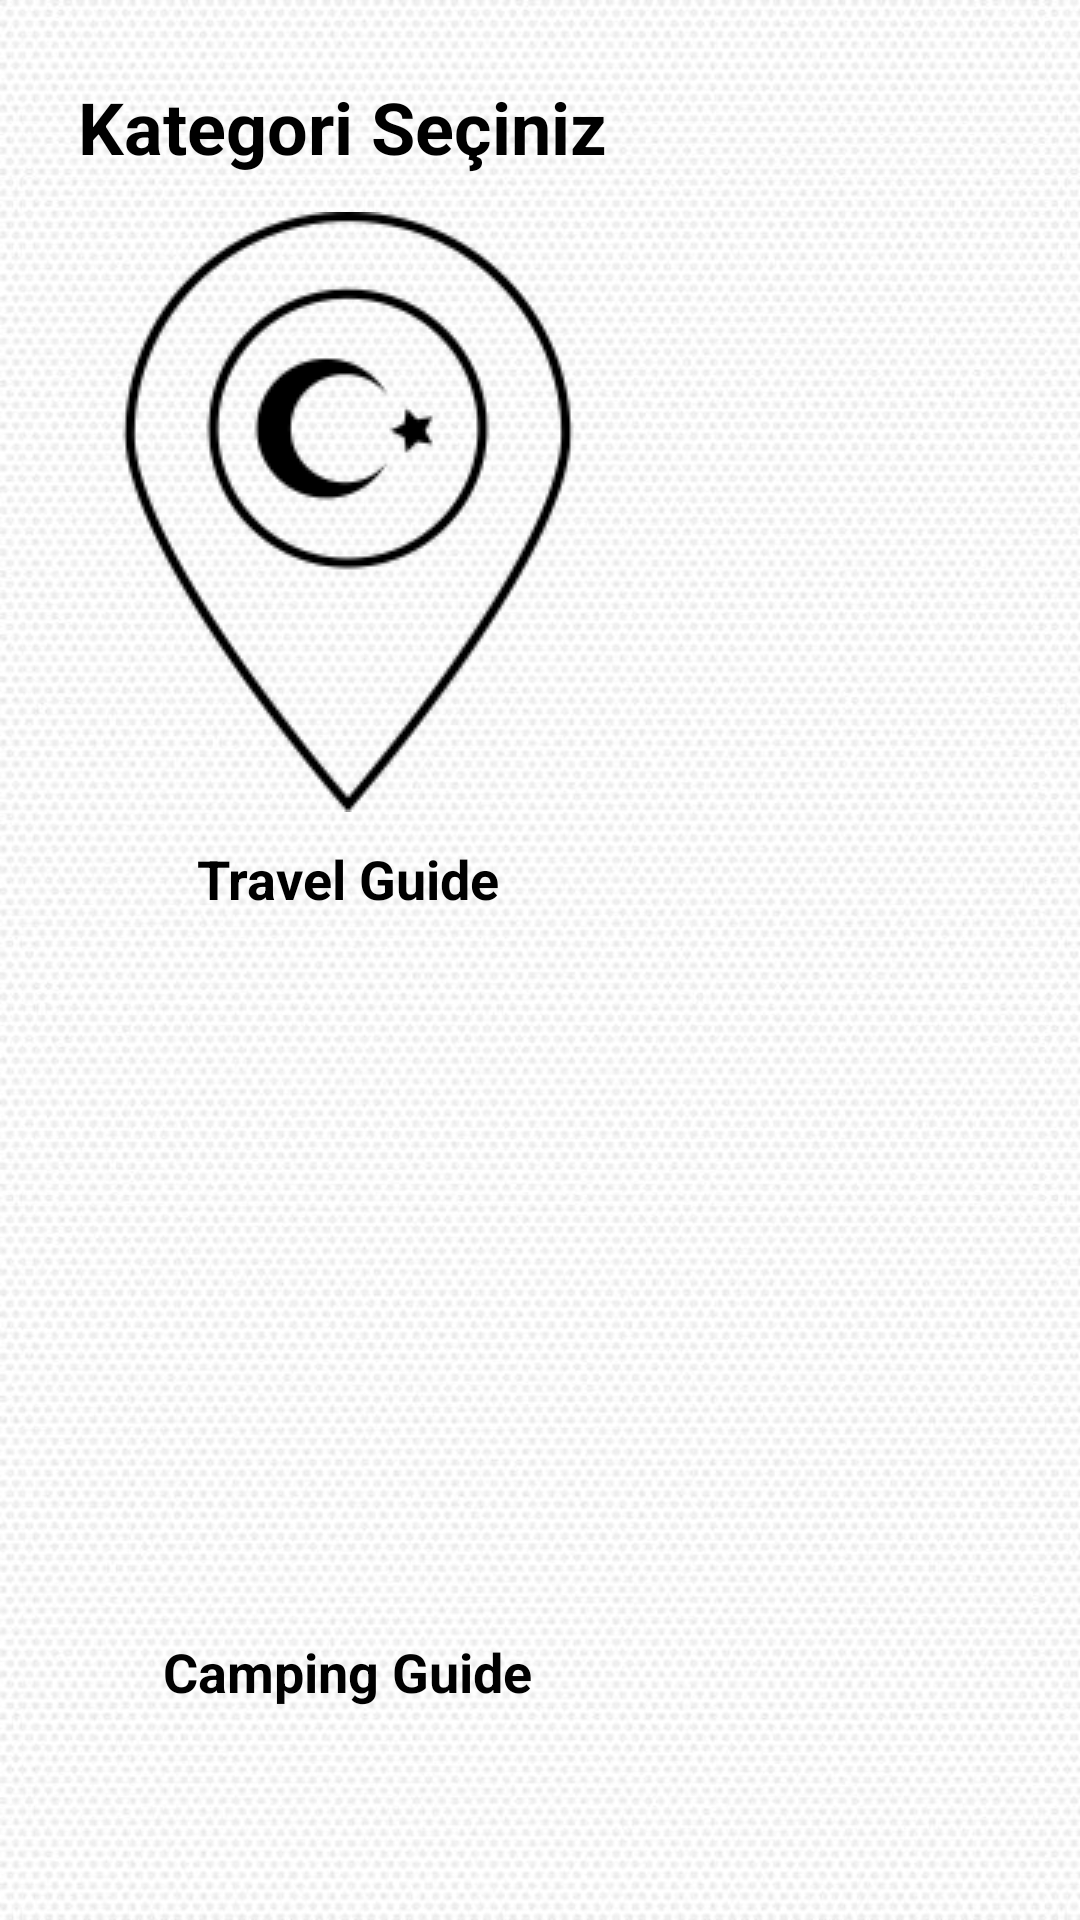

Layout XML and referenced resources for this Android screen:
<!-- AndroidManifest.xml: application theme Theme.Proje -->
<!-- res/layout/activity_menu.xml -->
<RelativeLayout xmlns:android="http://schemas.android.com/apk/res/android"
    xmlns:app="http://schemas.android.com/apk/res-auto"
    xmlns:tools="http://schemas.android.com/tools"
    android:layout_width="match_parent"
    android:layout_height="match_parent"
    android:padding="16dp"
    android:background="@drawable/menubackground"
    tools:context=".MenuActivity">

    <TextView
        android:id="@+id/titleTextView"
        android:layout_width="wrap_content"
        android:layout_height="wrap_content"
        android:layout_marginLeft="10dp"
        android:layout_marginTop="10dp"
        android:text="Kategori Seçiniz"
        android:textSize="24sp"
        android:textStyle="bold" />

    <LinearLayout
        android:layout_width="match_parent"
        android:layout_height="wrap_content"
        android:orientation="vertical"
        android:layout_centerInParent="true">

        <LinearLayout
            android:layout_width="wrap_content"
            android:layout_height="wrap_content"
            android:orientation="vertical"
            android:gravity="left"
            android:layout_marginBottom="30dp">

            <ImageButton
                android:id="@+id/travelButton"
                android:layout_width="200dp"
                android:layout_height="200dp"
                android:scaleType="fitCenter"
                android:src="@drawable/travel_icon"
                android:background="@android:color/transparent"
                android:contentDescription="Travel Guide"
                android:layout_gravity="left" />

            <TextView
                android:layout_width="wrap_content"
                android:layout_height="wrap_content"
                android:text="Travel Guide"
                android:textSize="18sp"
                android:textStyle="bold"
                android:layout_marginTop="10dp"
                android:layout_gravity="center"/>

        </LinearLayout>

        <LinearLayout
            android:layout_width="wrap_content"
            android:layout_height="wrap_content"
            android:orientation="vertical"
            android:gravity="left">

            <ImageButton
                android:id="@+id/campingButton"
                android:layout_width="200dp"
                android:layout_height="200dp"
                android:scaleType="fitCenter"
                android:src="@drawable/camping_icon"
                android:background="@android:color/transparent"
                android:contentDescription="Camping Guide"
                android:layout_gravity="left" />

            <TextView
                android:layout_width="wrap_content"
                android:layout_height="wrap_content"
                android:text="Camping Guide"
                android:textSize="18sp"
                android:textStyle="bold"
                android:layout_marginTop="10dp"
                android:layout_gravity="center"/>

        </LinearLayout>

    </LinearLayout>
</RelativeLayout>
<!-- resources referenced by this layout -->
<resources>
  <!-- drawable menubackground: jpg bitmap (drawable, 106244 bytes) -->
  <!-- drawable travel_icon: png bitmap (drawable, 6871 bytes) -->
</resources>
